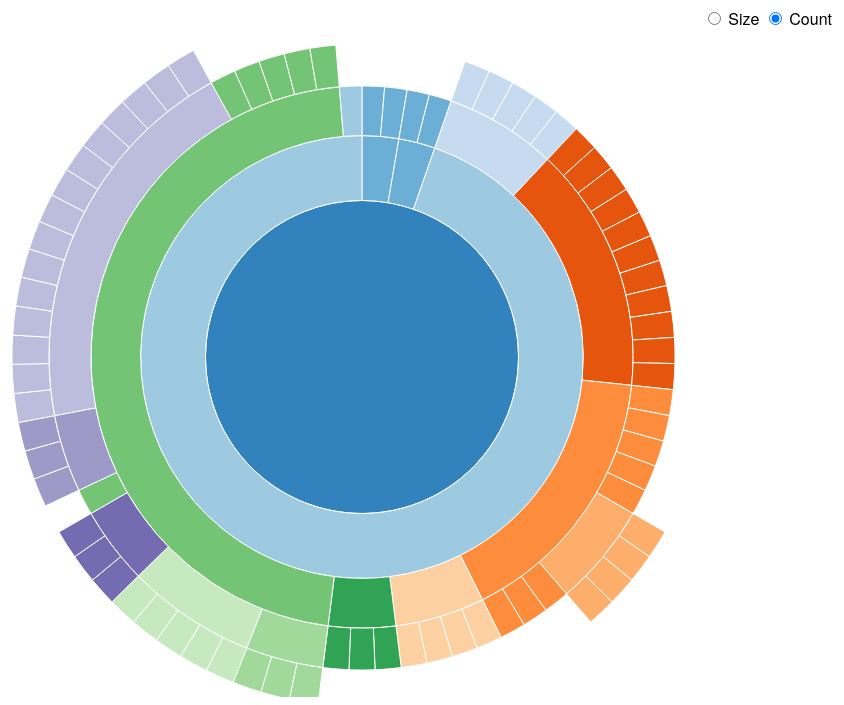
D3 v3 page, settled after 360 driven frames (6 s of simulated time); the page loaded 1 data file(s).



var width = 960,
    height = 700,
    radius = Math.min(width, height) / 2;

var x = d3.scale.linear()
    .range([0, 2 * Math.PI]);

var y = d3.scale.sqrt()
    .range([0, radius]);

var color = d3.scale.category20c();

var svg = d3.select("body").append("svg")
    .attr("width", width)
    .attr("height", height)
  .append("g")
    .attr("transform", "translate(" + width / 2 + "," + (height / 2 + 10) + ")");

var partition = d3.layout.partition()
    .sort(null)
    .value(function(d) { return 1; });

var arc = d3.svg.arc()
    .startAngle(function(d) { return Math.max(0, Math.min(2 * Math.PI, x(d.x))); })
    .endAngle(function(d) { return Math.max(0, Math.min(2 * Math.PI, x(d.x + d.dx))); })
    .innerRadius(function(d) { return Math.max(0, y(d.y)); })
    .outerRadius(function(d) { return Math.max(0, y(d.y + d.dy)); });

// Keep track of the node that is currently being displayed as the root.
var node;

d3.json("flare.json", function(error, root) {
  node = root;
  var path = svg.datum(root).selectAll("path")
      .data(partition.nodes)
    .enter().append("path")
      .attr("d", arc)
      .style("fill", function(d) { return color((d.children ? d : d.parent).name); })
      .on("click", click)
      .each(stash);

  d3.selectAll("input").on("change", function change() {
    var value = this.value === "count"
        ? function() { return 1; }
        : function(d) { return d.size; };

    path
        .data(partition.value(value).nodes)
      .transition()
        .duration(1000)
        .attrTween("d", arcTweenData);
  });

  function click(d) {
    node = d;
    path.transition()
      .duration(1000)
      .attrTween("d", arcTweenZoom(d));
  }
});

d3.select(self.frameElement).style("height", height + "px");

// Setup for switching data: stash the old values for transition.
function stash(d) {
  d.x0 = d.x;
  d.dx0 = d.dx;
}

// When switching data: interpolate the arcs in data space.
function arcTweenData(a, i) {
  var oi = d3.interpolate({x: a.x0, dx: a.dx0}, a);
  function tween(t) {
    var b = oi(t);
    a.x0 = b.x;
    a.dx0 = b.dx;
    return arc(b);
  }
  if (i == 0) {
   // If we are on the first arc, adjust the x domain to match the root node
   // at the current zoom level. (We only need to do this once.)
    var xd = d3.interpolate(x.domain(), [node.x, node.x + node.dx]);
    return function(t) {
      x.domain(xd(t));
      return tween(t);
    };
  } else {
    return tween;
  }
}

// When zooming: interpolate the scales.
function arcTweenZoom(d) {
  var xd = d3.interpolate(x.domain(), [d.x, d.x + d.dx]),
      yd = d3.interpolate(y.domain(), [d.y, 1]),
      yr = d3.interpolate(y.range(), [d.y ? 20 : 0, radius]);
  return function(d, i) {
    return i
        ? function(t) { return arc(d); }
        : function(t) { x.domain(xd(t)); y.domain(yd(t)).range(yr(t)); return arc(d); };
  };
}



### data: flare.json
{
 "name": "flare",
 "children": [
  {
   "name": "wine",
   "size": 210610,
   "children": [
    "{... 2 keys}",
    "{... 2 keys}"
   ]
  },
  {
   "name": "wine",
   "size": 231321412,
   "children": [
    "{... 2 keys}",
    "{... 2 keys}"
   ]
  },
  {
   "name": "vis",
   "children": [
    "{... 2 keys}",
    "{... 2 keys}",
    "{... 2 keys}",
    "{... 2 keys}",
    "{... 2 keys}",
    "{... 2 keys}",
    "{... 2 keys}"
   ]
  }
 ]
}